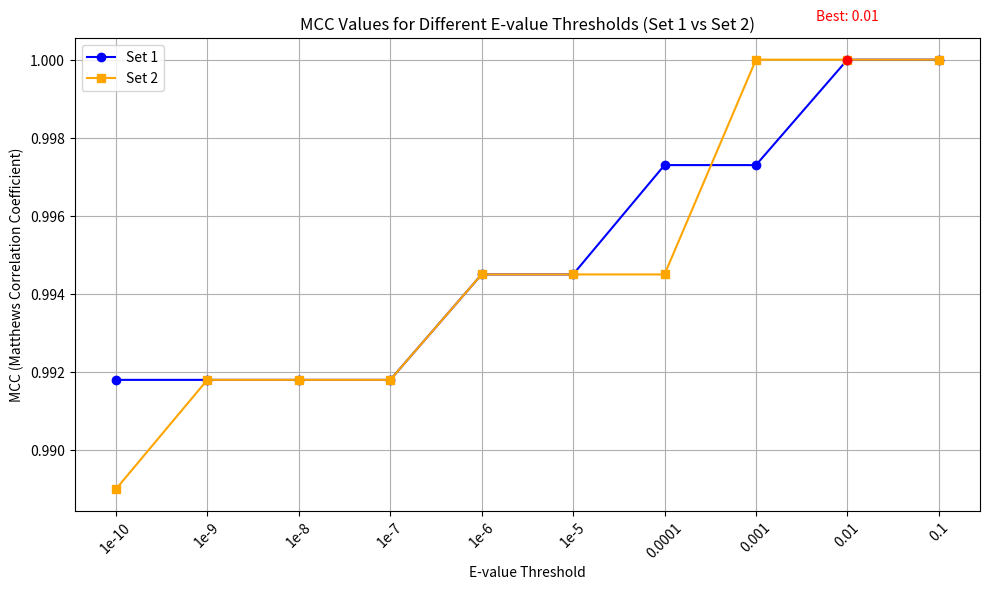

Python code for this plot:
import matplotlib
matplotlib.use('Agg')  # Use non-interactive backend (no GUI)

import matplotlib.pyplot as plt

# Thresholds ordered from 1e-10 (most stringent) to 0.1 (least stringent)
thresholds = ['1e-10', '1e-9', '1e-8', '1e-7', '1e-6', '1e-5', '0.0001', '0.001', '0.01', '0.1']

# MCC values extracted from the performance files
mcc_set1 = [0.9918, 0.9918, 0.9918, 0.9918, 0.9945, 0.9945, 0.9973, 0.9973, 1.0, 1.0]
mcc_set2 = [0.989, 0.9918, 0.9918, 0.9918, 0.9945, 0.9945, 0.9945, 1.0, 1.0, 1.0]

# Identify the best MCC value for Set 1
best_index = mcc_set1.index(max(mcc_set1))
best_threshold = thresholds[best_index]
best_mcc = mcc_set1[best_index]

# Create the plot
plt.figure(figsize=(10, 6))
plt.plot(thresholds, mcc_set1, marker='o', label='Set 1', color='blue')
plt.plot(thresholds, mcc_set2, marker='s', label='Set 2', color='orange')

# Highlight the best point for Set 1
plt.scatter(best_threshold, best_mcc, color='red', zorder=5)
plt.text(best_threshold, best_mcc + 0.001, f'Best: {best_threshold}', color='red', ha='center')

# Axis labels and layout
plt.xlabel('E-value Threshold')
plt.ylabel('MCC (Matthews Correlation Coefficient)')
plt.title('MCC Values for Different E-value Thresholds (Set 1 vs Set 2)')
plt.xticks(rotation=45)
plt.legend()
plt.grid(True)
plt.tight_layout()

# Save the figure
plt.savefig("mcc_thresholds_best_marked_updated.png")
print("Saved as: mcc_thresholds_best_marked_updated.png")
